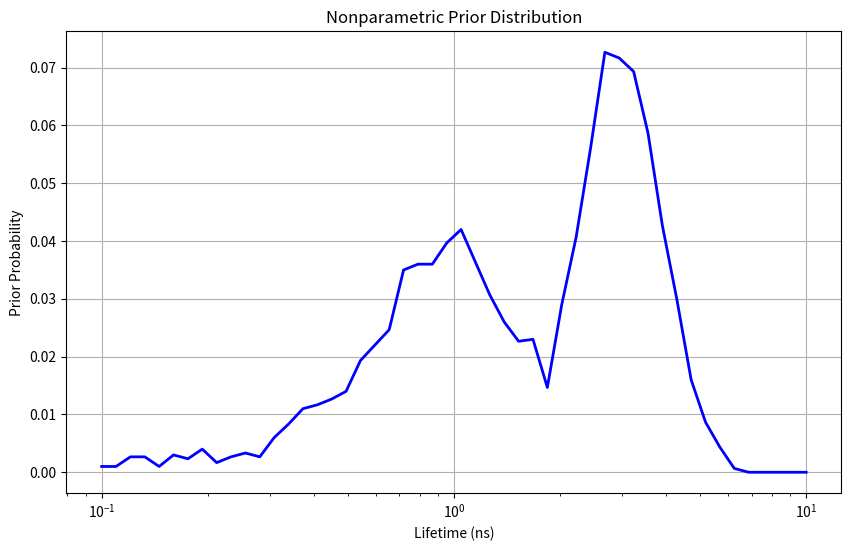
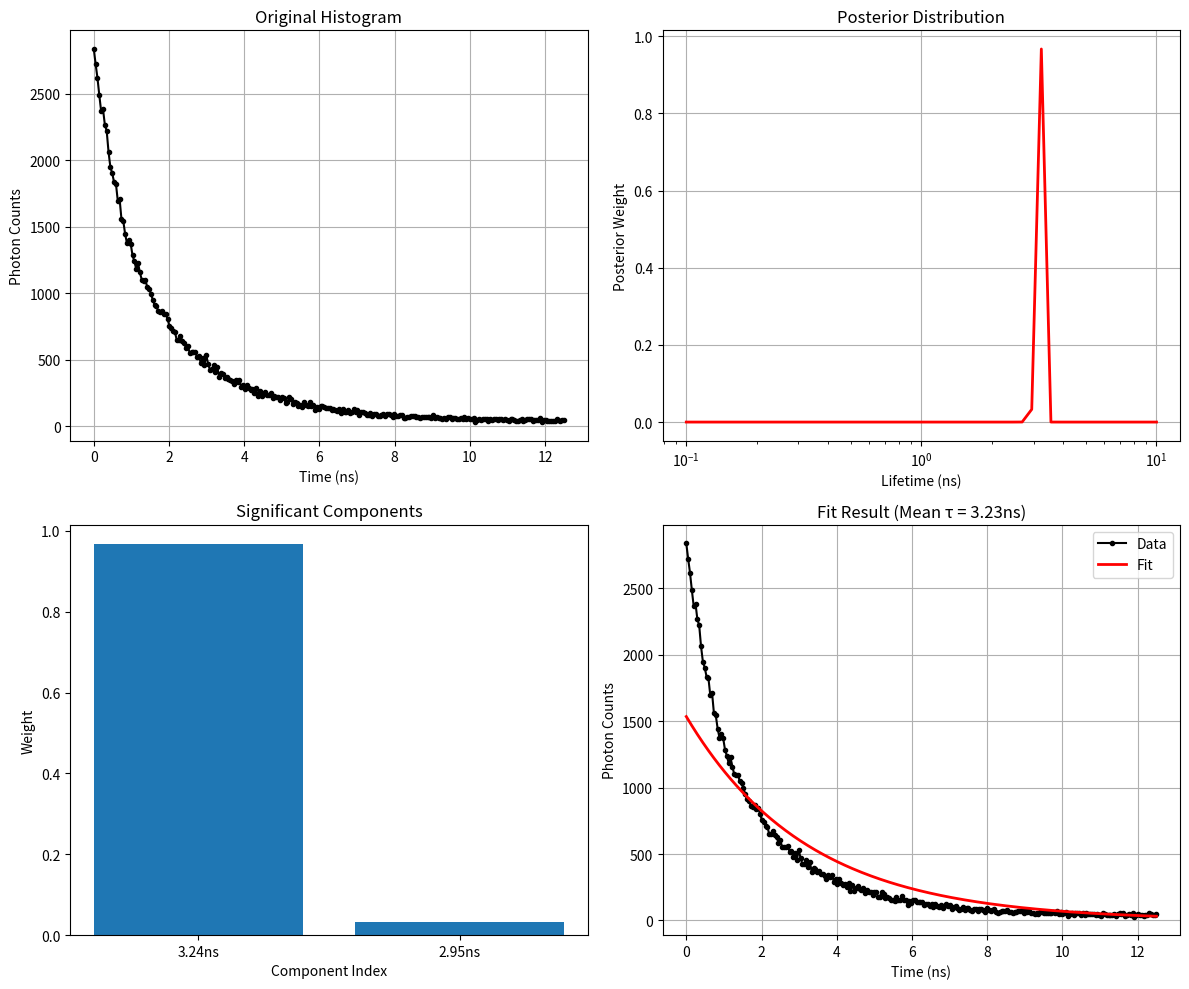

Reproduce these figures in Python, in order.
"""
Nonparametric Bayesian Fluorescence Lifetime Analysis (Nonparametric Bayesian FLIM Analysis)

Features:
1. Simulate dual-exponential decay photon histogram data (with background)
2. Build probability library P(τ) for possible lifetimes
3. Perform Non-Parametric Maximum Likelihood Estimation (NPMLE) to obtain prior distribution
4. Apply Expectation-Maximization (EM) for Maximum A Posteriori (MAP) estimation to recover parameters for each pixel

[redacted]
Date: 2025-01-27
"""

import numpy as np
import matplotlib.pyplot as plt
import scipy.io
import pandas as pd
from scipy.optimize import minimize
from scipy.stats import poisson
import itertools
import os
from typing import List, Tuple, Dict, Optional
import warnings
warnings.filterwarnings('ignore')

class NonparametricBayesianFLIM:
    """
    Nonparametric Bayesian Fluorescence Lifetime Analysis Class
    """
    
    def __init__(self, tau_range: Tuple[float, float] = (0.1, 10.0), 
                 num_tau_points: int = 100, time_range: float = 12.5, 
                 num_channels: int = 256):
        """
        Initialize parameters
        
        Args:
            tau_range: Lifetime range (ns)
            num_tau_points: Number of points in lifetime space
            time_range: Time range (ns)
            num_channels: Number of time channels
        """
        self.tau_range = tau_range
        self.num_tau_points = num_tau_points
        self.time_range = time_range
        self.num_channels = num_channels
        
        # Build lifetime space (logarithmic distribution)
        self.tau_space = np.logspace(np.log10(tau_range[0]), np.log10(tau_range[1]), num_tau_points)
        
        # Build time channels
        self.time_channels = np.linspace(0, time_range, num_channels + 1)
        self.time_channel_centers = np.linspace(0, time_range, num_channels)
        
        # Initialize prior distribution
        self.prior_distribution = None
        
    def simulate_dual_exponential_histogram(self, tau1: float, tau2: float, 
                                          fraction1: float, total_photons: int = 100000,
                                          background_ratio: float = 0.1,
                                          noise_level: float = 0.05) -> np.ndarray:
        """
        Simulate dual-exponential decay photon histogram
        
        Args:
            tau1: First lifetime component (ns)
            tau2: Second lifetime component (ns)
            fraction1: Proportion of first component
            total_photons: Total number of photons
            background_ratio: Background photon ratio
            noise_level: Noise level
            
        Returns:
            Photon histogram array
        """
        # Calculate ideal dual-exponential decay
        ideal_decay = (fraction1 * np.exp(-self.time_channel_centers / tau1) + 
                      (1 - fraction1) * np.exp(-self.time_channel_centers / tau2))
        
        # Normalize
        ideal_decay = ideal_decay / np.sum(ideal_decay)
        
        # Allocate photon numbers
        signal_photons = int(total_photons * (1 - background_ratio))
        background_photons = int(total_photons * background_ratio)
        
        # Generate signal photons
        signal_histogram = np.random.poisson(ideal_decay * signal_photons)
        
        # Generate background photons (uniform distribution)
        background_histogram = np.random.poisson(background_photons / self.num_channels, 
                                               size=self.num_channels)
        
        # Combine signal and background
        total_histogram = signal_histogram + background_histogram
        
        # Add additional noise
        noise = np.random.normal(0, noise_level * np.sqrt(total_histogram))
        total_histogram = np.maximum(0, total_histogram + noise).astype(int)
        
        return total_histogram
    
    def generate_training_data(self, num_samples: int = 1000) -> List[np.ndarray]:
        """
        Generate training data for building prior distribution
        
        Args:
            num_samples: Number of samples
            
        Returns:
            List of training histograms
        """
        print(f"Generating {num_samples} training samples...")
        
        training_histograms = []
        
        for i in range(num_samples):
            # Randomize parameters
            tau1 = np.random.uniform(1.5, 3.0)  # Long lifetime range
            tau2 = np.random.uniform(0.5, 1.2)  # Short lifetime range
            fraction1 = np.random.uniform(0.4, 0.8)  # Proportion range
            total_photons = np.random.uniform(50000, 200000)  # Photon number range
            background_ratio = np.random.uniform(0.05, 0.2)  # Background ratio range
            
            # Generate histogram
            histogram = self.simulate_dual_exponential_histogram(
                tau1, tau2, fraction1, int(total_photons), background_ratio
            )
            
            training_histograms.append(histogram)
            
            if (i + 1) % 100 == 0:
                print(f"Generated {i + 1} samples")
        
        return training_histograms
    
    def build_probability_library(self, histograms: List[np.ndarray]) -> np.ndarray:
        """
        Build lifetime probability library
        
        Args:
            histograms: List of training histograms
            
        Returns:
            Lifetime probability array
        """
        print("Building lifetime probability library...")
        
        tau_probabilities = np.zeros(self.num_tau_points)
        
        for i, histogram in enumerate(histograms):
            # Fit each histogram
            fitted_taus = self.fit_histogram_to_taus(histogram)
            
            # Update probability library
            for tau in fitted_taus:
                # Find nearest lifetime point
                tau_idx = np.argmin(np.abs(self.tau_space - tau))
                tau_probabilities[tau_idx] += 1
            
            if (i + 1) % 100 == 0:
                print(f"Processed {i + 1} histograms")
        
        # Normalize
        tau_probabilities = tau_probabilities / np.sum(tau_probabilities)
        
        return tau_probabilities
    
    def fit_histogram_to_taus(self, histogram: np.ndarray, max_components: int = 3) -> List[float]:
        """
        Fit multiple possible lifetimes to histogram
        
        Args:
            histogram: Photon histogram
            max_components: Maximum number of components
            
        Returns:
            List of fitted lifetimes
        """
        best_taus = []
        
        # Try different numbers of components
        for num_components in range(1, max_components + 1):
            # Sample combinations from lifetime space
            tau_combinations = list(itertools.combinations(self.tau_space, num_components))
            
            best_likelihood = -np.inf
            best_tau_combo = None
            
            # Limit number of combinations to avoid computational overload
            max_combinations = min(100, len(tau_combinations))
            if len(tau_combinations) > max_combinations:
                selected_indices = np.random.choice(len(tau_combinations), max_combinations, replace=False)
                selected_combinations = [tau_combinations[i] for i in selected_indices]
            else:
                selected_combinations = tau_combinations
            
            for tau_combo in selected_combinations:
                # Fit this lifetime combination
                likelihood = self.calculate_likelihood(histogram, tau_combo)
                
                if likelihood > best_likelihood:
                    best_likelihood = likelihood
                    best_tau_combo = tau_combo
            
            if best_tau_combo is not None:
                best_taus.extend(best_tau_combo)
        
        return best_taus
    
    def calculate_likelihood(self, histogram: np.ndarray, taus: Tuple[float, ...]) -> float:
        """
        Calculate likelihood for given lifetime combination
        
        Args:
            histogram: Photon histogram
            taus: Lifetime combination
            
        Returns:
            Log likelihood
        """
        # Build model
        model = np.zeros(self.num_channels)
        
        # Assume equal weights
        weight = 1.0 / len(taus)
        
        for tau in taus:
            exponential = np.exp(-self.time_channel_centers / tau)
            model += weight * exponential
        
        # Normalize
        model = model / np.sum(model)
        
        # Scale model to match total photon count
        total_photons = np.sum(histogram)
        model = model * total_photons
        
        # Calculate Poisson likelihood
        log_likelihood = np.sum(poisson.logpmf(histogram, model))
        
        return log_likelihood
    
    def npmle_estimation(self, histograms: List[np.ndarray], 
                        initial_probabilities: np.ndarray) -> np.ndarray:
        """
        Non-parametric Maximum Likelihood Estimation
        
        Args:
            histograms: List of training histograms
            initial_probabilities: Initial probability distribution
            
        Returns:
            Optimized probability distribution
        """
        print("Performing Non-parametric Maximum Likelihood Estimation...")
        
        def objective_function(weights):
            """Objective function: negative log likelihood"""
            # Build mixed distribution
            mixed_distribution = np.zeros(self.num_channels)
            
            for i, weight in enumerate(weights):
                tau = self.tau_space[i]
                exponential = np.exp(-self.time_channel_centers / tau)
                mixed_distribution += weight * exponential
            
            # Normalize
            mixed_distribution = mixed_distribution / np.sum(mixed_distribution)
            
            # Calculate log likelihood
            log_likelihood = 0
            for histogram in histograms:
                # Scale model
                total_photons = np.sum(histogram)
                model = mixed_distribution * total_photons
                
                # Poisson likelihood
                log_likelihood += np.sum(poisson.logpmf(histogram, model))
            
            return -log_likelihood
        
        # Constraints: weights sum to 1, weights non-negative
        constraints = [
            {'type': 'eq', 'fun': lambda x: np.sum(x) - 1}
        ]
        bounds = [(0, 1)] * self.num_tau_points
        
        # Initial guess
        initial_weights = initial_probabilities.copy()
        
        # Optimization
        result = minimize(objective_function, initial_weights, 
                         constraints=constraints, bounds=bounds,
                         method='SLSQP', options={'maxiter': 1000})
        
        if result.success:
            print("NPMLE optimization successful")
            return result.x
        else:
            print("NPMLE optimization failed, using initial probabilities")
            return initial_probabilities
    
    def em_map_estimation(self, pixel_histogram: np.ndarray, 
                         max_iterations: int = 100, tolerance: float = 1e-6) -> np.ndarray:
        """
        Expectation-Maximization Maximum A Posteriori Estimation
        
        Args:
            pixel_histogram: Pixel histogram
            max_iterations: Maximum number of iterations
            tolerance: Convergence tolerance
            
        Returns:
            Posterior weight distribution
        """
        if self.prior_distribution is None:
            raise ValueError("Please train prior distribution first")
        
        # Initialize weights
        current_weights = np.ones(self.num_tau_points) / self.num_tau_points
        
        for iteration in range(max_iterations):
            # E-step: Calculate expectations
            responsibilities = self.expectation_step(pixel_histogram, current_weights)
            
            # M-step: Maximize posterior
            new_weights = self.maximization_step(responsibilities, pixel_histogram)
            
            # Check convergence
            if np.allclose(current_weights, new_weights, rtol=tolerance):
                break
                
            current_weights = new_weights
        
        return current_weights
    
    def expectation_step(self, histogram: np.ndarray, weights: np.ndarray) -> np.ndarray:
        """
        Expectation step
        
        Args:
            histogram: Photon histogram
            weights: Current weights
            
        Returns:
            Responsibility matrix
        """
        responsibilities = np.zeros((self.num_tau_points, self.num_channels))
        
        for i, tau in enumerate(self.tau_space):
            exponential = np.exp(-self.time_channel_centers / tau)
            responsibilities[i] = weights[i] * exponential
        
        # Normalize
        responsibilities = responsibilities / np.sum(responsibilities, axis=0, keepdims=True)
        
        return responsibilities
    
    def maximization_step(self, responsibilities: np.ndarray, histogram: np.ndarray) -> np.ndarray:
        """
        Maximization step (including prior)
        
        Args:
            responsibilities: Responsibility matrix
            histogram: Photon histogram
            
        Returns:
            New weight distribution
        """
        # Calculate posterior weights
        posterior_weights = np.sum(responsibilities * histogram[np.newaxis, :], axis=1)
        
        # Combine with prior
        posterior_weights = posterior_weights * self.prior_distribution
        
        # Normalize
        posterior_weights = posterior_weights / np.sum(posterior_weights)
        
        return posterior_weights
    
    def extract_significant_components(self, posterior_weights: np.ndarray, 
                                     threshold: float = 0.01) -> List[Dict]:
        """
        Extract significant components
        
        Args:
            posterior_weights: Posterior weights
            threshold: Significance threshold
            
        Returns:
            List of significant components
        """
        significant_components = []
        
        # Find components above threshold
        significant_indices = np.where(posterior_weights > threshold)[0]
        
        for idx in significant_indices:
            component = {
                'tau': self.tau_space[idx],
                'weight': posterior_weights[idx],
                'index': idx
            }
            significant_components.append(component)
        
        # Sort by weight
        significant_components.sort(key=lambda x: x['weight'], reverse=True)
        
        return significant_components
    
    def train_prior(self, training_histograms: List[np.ndarray]) -> np.ndarray:
        """
        Train prior distribution
        
        Args:
            training_histograms: List of training histograms
            
        Returns:
            Prior distribution
        """
        print("Starting prior distribution training...")
        
        # Step 1: Build probability library
        tau_probabilities = self.build_probability_library(training_histograms)
        
        # Step 2: NPMLE estimation
        self.prior_distribution = self.npmle_estimation(training_histograms, tau_probabilities)
        
        print("Prior distribution training completed")
        return self.prior_distribution
    
    def analyze_pixel(self, pixel_histogram: np.ndarray) -> Dict:
        """
        Analyze single pixel
        
        Args:
            pixel_histogram: Pixel histogram
            
        Returns:
            Analysis result
        """
        # Use EM-MAP estimation
        posterior_weights = self.em_map_estimation(pixel_histogram)
        
        # Extract main lifetime components
        significant_components = self.extract_significant_components(posterior_weights)
        
        # Calculate mean lifetime
        mean_tau = np.sum(posterior_weights * self.tau_space)
        
        result = {
            'posterior_weights': posterior_weights,
            'significant_components': significant_components,
            'mean_tau': mean_tau,
            'num_components': len(significant_components)
        }
        
        return result
    
    def analyze_image(self, image_histograms: List[np.ndarray]) -> List[Dict]:
        """
        Analyze entire image
        
        Args:
            image_histograms: List of image histograms
            
        Returns:
            List of analysis results
        """
        print(f"Analyzing {len(image_histograms)} pixels...")
        
        results = []
        for i, pixel_histogram in enumerate(image_histograms):
            pixel_result = self.analyze_pixel(pixel_histogram)
            results.append(pixel_result)
            
            if (i + 1) % 100 == 0:
                print(f"Analyzed {i + 1} pixels")
        
        return results
    
    def plot_prior_distribution(self, save_path: Optional[str] = None):
        """
        Plot prior distribution
        
        Args:
            save_path: Save path
        """
        if self.prior_distribution is None:
            print("Please train prior distribution first")
            return
        
        plt.figure(figsize=(10, 6))
        plt.semilogx(self.tau_space, self.prior_distribution, 'b-', linewidth=2)
        plt.xlabel('Lifetime (ns)')
        plt.ylabel('Prior Probability')
        plt.title('Nonparametric Prior Distribution')
        plt.grid(True)
        
        if save_path:
            plt.savefig(save_path, dpi=300, bbox_inches='tight')
        
        plt.show()
    
    def plot_analysis_result(self, pixel_histogram: np.ndarray, result: Dict, 
                           save_path: Optional[str] = None):
        """
        Plot analysis result
        
        Args:
            pixel_histogram: Pixel histogram
            result: Analysis result
            save_path: Save path
        """
        fig, axes = plt.subplots(2, 2, figsize=(12, 10))
        
        # Original data
        axes[0, 0].plot(self.time_channel_centers, pixel_histogram, 'ko-', markersize=3)
        axes[0, 0].set_xlabel('Time (ns)')
        axes[0, 0].set_ylabel('Photon Counts')
        axes[0, 0].set_title('Original Histogram')
        axes[0, 0].grid(True)
        
        # Posterior distribution
        axes[0, 1].semilogx(self.tau_space, result['posterior_weights'], 'r-', linewidth=2)
        axes[0, 1].set_xlabel('Lifetime (ns)')
        axes[0, 1].set_ylabel('Posterior Weight')
        axes[0, 1].set_title('Posterior Distribution')
        axes[0, 1].grid(True)
        
        # Significant components
        if result['significant_components']:
            taus = [comp['tau'] for comp in result['significant_components']]
            weights = [comp['weight'] for comp in result['significant_components']]
            axes[1, 0].bar(range(len(taus)), weights)
            axes[1, 0].set_xlabel('Component Index')
            axes[1, 0].set_ylabel('Weight')
            axes[1, 0].set_title('Significant Components')
            axes[1, 0].set_xticks(range(len(taus)))
            axes[1, 0].set_xticklabels([f'{tau:.2f}ns' for tau in taus])
        
        # Fit result
        model = np.zeros(self.num_channels)
        for comp in result['significant_components']:
            tau = comp['tau']
            weight = comp['weight']
            exponential = np.exp(-self.time_channel_centers / tau)
            model += weight * exponential
        
        # Normalize and scale
        model = model / np.sum(model)
        total_photons = np.sum(pixel_histogram)
        model = model * total_photons
        
        axes[1, 1].plot(self.time_channel_centers, pixel_histogram, 'ko-', markersize=3, label='Data')
        axes[1, 1].plot(self.time_channel_centers, model, 'r-', linewidth=2, label='Fit')
        axes[1, 1].set_xlabel('Time (ns)')
        axes[1, 1].set_ylabel('Photon Counts')
        axes[1, 1].set_title(f'Fit Result (Mean τ = {result["mean_tau"]:.2f}ns)')
        axes[1, 1].legend()
        axes[1, 1].grid(True)
        
        plt.tight_layout()
        
        if save_path:
            plt.savefig(save_path, dpi=300, bbox_inches='tight')
        
        plt.show()


def main():
    """
    Main function: Demonstrate nonparametric Bayesian fluorescence lifetime analysis
    """
    print("=== Nonparametric Bayesian Fluorescence Lifetime Analysis Demo ===\n")
    
    # 1. Initialize analyzer
    analyzer = NonparametricBayesianFLIM(
        tau_range=(0.1, 10.0),
        num_tau_points=50,
        time_range=12.5,
        num_channels=256
    )
    
    # 2. Generate training data
    training_histograms = analyzer.generate_training_data(num_samples=500)
    
    # 3. Train prior distribution
    prior = analyzer.train_prior(training_histograms)
    
    # 4. Plot prior distribution
    analyzer.plot_prior_distribution(save_path='prior_distribution.png')
    
    # 5. Generate test data
    print("\nGenerating test data...")
    test_histogram = analyzer.simulate_dual_exponential_histogram(
        tau1=2.14, tau2=0.69, fraction1=0.6, total_photons=100000
    )
    
    # 6. Analyze test data
    print("Analyzing test data...")
    result = analyzer.analyze_pixel(test_histogram)
    
    # 7. Display results
    print(f"\nAnalysis results:")
    print(f"Mean lifetime: {result['mean_tau']:.3f} ns")
    print(f"Number of significant components: {result['num_components']}")
    
    for i, comp in enumerate(result['significant_components']):
        print(f"Component {i+1}: τ = {comp['tau']:.3f} ns, weight = {comp['weight']:.3f}")
    
    # 8. Plot analysis results
    analyzer.plot_analysis_result(test_histogram, result, save_path='analysis_result.png')
    
    print("\nAnalysis completed! Results saved to image files.")


if __name__ == "__main__":
    main()
